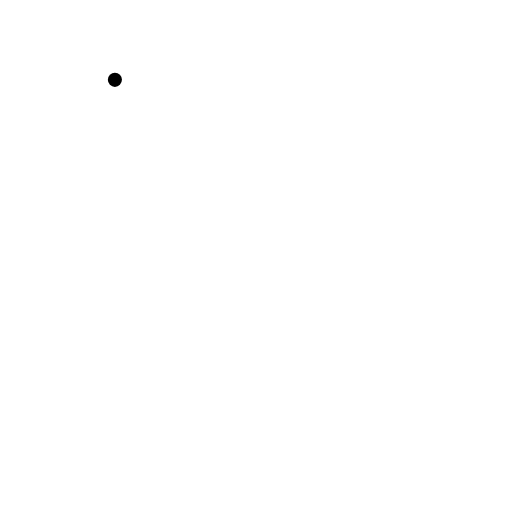
t = 0.00 s
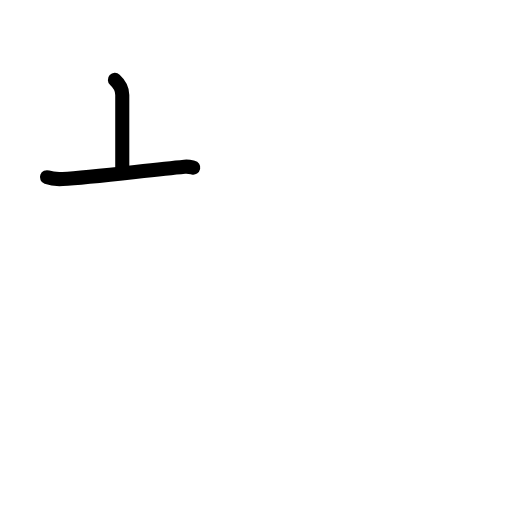
t = 1.83 s
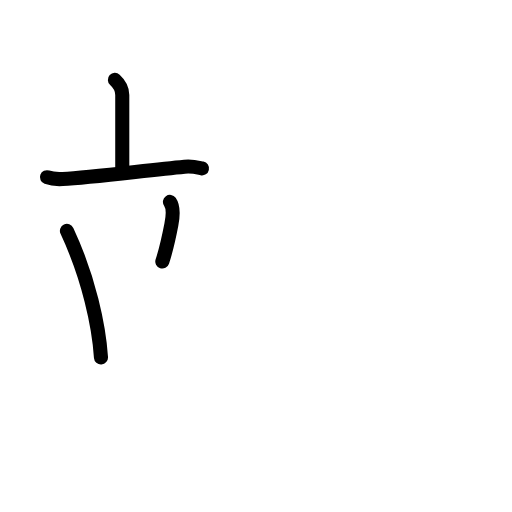
t = 3.63 s
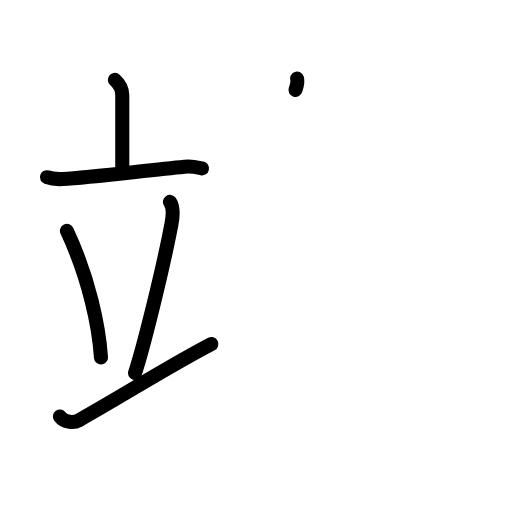
t = 5.38 s
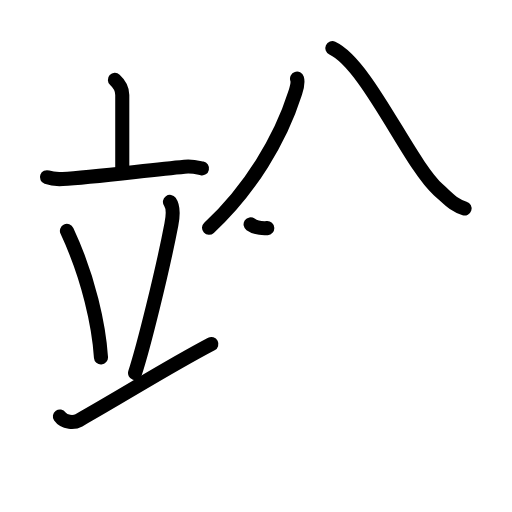
t = 7.20 s
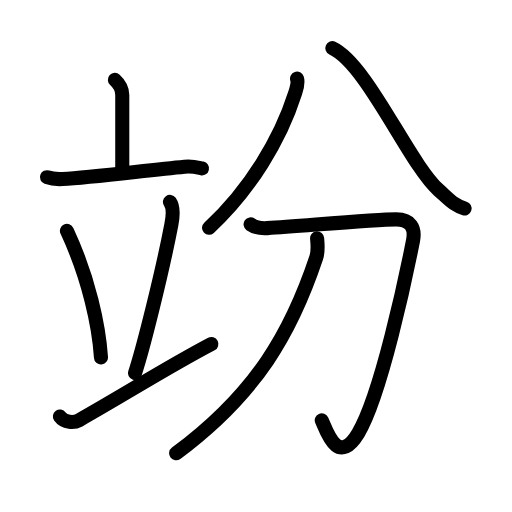
t = 9.00 s

The animated SVG that drew these frames (rendered in a browser with its animation timeline set to each time). Animation: 29 SMIL elements (animate=29); one cycle of 9.00 s.

<?xml version="1.0" encoding="UTF-8"?>
<!--
AniKanjiVG is licensed by CC-BY-SA Paul C. Sommerhoff (https://bitbucket.org/sommerhoff/anikanjivg).
AniKanjiVG uses KanjiVG which is licensed by CC-BY-SA Ulrich Apel (http://kanjivg.tagaini.net).
See also http://creativecommons.org/licenses/by-sa/3.0/
-->
<svg xmlns:kvg='http://kanjivg.tagaini.net' xmlns='http://www.w3.org/2000/svg' width='109' height='109' viewBox='0 0 109 109' style='fill:none;stroke:#000000;stroke-width:3;stroke-linecap:round;stroke-linejoin:round;' id="kvg:kanji_07ad5"><g id="kvg:07ad5" kvg:element="竕"><g id="kvg:07ad5-g1" kvg:element="立" kvg:position="left" kvg:radical="general"><g id="kvg:07ad5-g2" kvg:element="亠" kvg:position="top"><path id="kvg:07ad5-s1" kvg:type="㇑a" d="M24.46,17c1.04,0.95,1.57,2.21,1.57,3.2c0,2.24,0,9.27,0,15.35"><animate attributeName="d" begin="0.0s" dur="0.5s" from="M24.46,17C24.46,17,24.46,17,24.46,17" to="M24.46,17c1.04,0.95,1.57,2.21,1.57,3.2" />
<animate attributeName="d" begin="0.5s" dur="0.5s" from="M24.46,17c1.04,0.95,1.57,2.21,1.57,3.2c0,0,0,0,0,0,0" to="M24.46,17c1.04,0.95,1.57,2.21,1.57,3.2c0,2.24,0,9.27,0,15.35" />
</path>
<path id="kvg:07ad5-s2" kvg:type="㇐" d="M10,37.73c1.06,0.38,2.3,0.44,3.35,0.38c5.98-0.33,17.81-1.85,25.94-2.62c1.76-0.17,2.82,0.18,3.71,0.37"><animate attributeName="d" begin="1.0s" dur="0.3333333333333333s" from="M10,37.73C10,37.73,10,37.73,10,37.73" to="M10,37.73c1.06,0.38,2.3,0.44,3.35,0.38" />
<animate attributeName="d" begin="1.3333333333333333s" dur="0.3333333333333333s" from="M10,37.73c1.06,0.38,2.3,0.44,3.35,0.38c0,0,0,0,0,0,0" to="M10,37.73c1.06,0.38,2.3,0.44,3.35,0.38c5.98-0.33,17.81-1.85,25.94-2.62" />
<animate attributeName="d" begin="1.6666666666666665s" dur="0.3333333333333333s" from="M10,37.73c1.06,0.38,2.3,0.44,3.35,0.38c5.98-0.33,17.81-1.85,25.94-2.62c0,0,0,0,0,0,0" to="M10,37.73c1.06,0.38,2.3,0.44,3.35,0.38c5.98-0.33,17.81-1.85,25.94-2.62c1.76-0.17,2.82,0.18,3.71,0.37" />
<animate attributeName="d" begin="0s" dur="1.0s" from="M-100,-100" to="M-100,-100" />
</path>
</g>
<g id="kvg:07ad5-g3" kvg:position="bottom"><path id="kvg:07ad5-s3" kvg:type="㇔" d="M14.25,49.15c4.69,10.05,6.82,20.33,7.25,26.95"><animate attributeName="d" begin="2.0s" dur="1.0s" from="M14.25,49.15C14.25,49.15,14.25,49.15,14.25,49.15" to="M14.25,49.15c4.69,10.05,6.82,20.33,7.25,26.95" />
<animate attributeName="d" begin="0s" dur="2.0s" from="M-100,-100" to="M-100,-100" />
</path>
<path id="kvg:07ad5-s4" kvg:type="㇒" d="M36.18,42.98c0.88,1.23,0.5,3.81,0.31,4.79c-1.94,10.13-6.01,26.38-7.74,31.64"><animate attributeName="d" begin="3.0s" dur="0.5s" from="M36.18,42.98C36.18,42.98,36.18,42.98,36.18,42.98" to="M36.18,42.98c0.88,1.23,0.5,3.81,0.31,4.79" />
<animate attributeName="d" begin="3.5s" dur="0.5s" from="M36.18,42.98c0.88,1.23,0.5,3.81,0.31,4.79c0,0,0,0,0,0,0" to="M36.18,42.98c0.88,1.23,0.5,3.81,0.31,4.79c-1.94,10.13-6.01,26.38-7.74,31.64" />
<animate attributeName="d" begin="0s" dur="3.0s" from="M-100,-100" to="M-100,-100" />
</path>
<path id="kvg:07ad5-s5" kvg:type="㇀/㇐" d="M12.75,88.68c0.96,1.36,3.09,1.33,4.04,0.79C27.22,83.57,35.75,78.11,45,73.25"><animate attributeName="d" begin="4.0s" dur="0.5s" from="M12.75,88.68C12.75,88.68,12.75,88.68,12.75,88.68" to="M12.75,88.68c0.96,1.36,3.09,1.33,4.04,0.79" />
<animate attributeName="d" begin="4.5s" dur="0.5s" from="M12.75,88.68c0.96,1.36,3.09,1.33,4.04,0.79c0,0,0,0,0,0,0" to="M12.75,88.68c0.96,1.36,3.09,1.33,4.04,0.79C27.22,83.57,35.75,78.11,45,73.25" />
<animate attributeName="d" begin="0s" dur="4.0s" from="M-100,-100" to="M-100,-100" />
</path>
</g>
</g>
<g id="kvg:07ad5-g4" kvg:element="分" kvg:position="right"><g id="kvg:07ad5-g5" kvg:element="八" kvg:position="top"><path id="kvg:07ad5-s6" kvg:type="㇒" d="M63.24,16.75c0.32,0.95-0.07,2.02-0.45,3.2C59.7,29.69,53.23,40.42,44.5,48.5"><animate attributeName="d" begin="5.0s" dur="0.5s" from="M63.24,16.75C63.24,16.75,63.24,16.75,63.24,16.75" to="M63.24,16.75c0.32,0.95-0.07,2.02-0.45,3.2" />
<animate attributeName="d" begin="5.5s" dur="0.5s" from="M63.24,16.75c0.32,0.95-0.07,2.02-0.45,3.2c0,0,0,0,0,0,0" to="M63.24,16.75c0.32,0.95-0.07,2.02-0.45,3.2C59.7,29.69,53.23,40.42,44.5,48.5" />
<animate attributeName="d" begin="0s" dur="5.0s" from="M-100,-100" to="M-100,-100" />
</path>
<path id="kvg:07ad5-s7" kvg:type="㇏" d="M70.75,10.25c7.42,3.44,16.41,24.67,22.59,30.17c2.39,2.13,3.25,3.27,5.56,3.96"><animate attributeName="d" begin="6.0s" dur="0.5s" from="M70.75,10.25C70.75,10.25,70.75,10.25,70.75,10.25" to="M70.75,10.25c7.42,3.44,16.41,24.67,22.59,30.17" />
<animate attributeName="d" begin="6.5s" dur="0.5s" from="M70.75,10.25c7.42,3.44,16.41,24.67,22.59,30.17c0,0,0,0,0,0,0" to="M70.75,10.25c7.42,3.44,16.41,24.67,22.59,30.17c2.39,2.13,3.25,3.27,5.56,3.96" />
<animate attributeName="d" begin="0s" dur="6.0s" from="M-100,-100" to="M-100,-100" />
</path>
</g>
<g id="kvg:07ad5-g6" kvg:element="刀" kvg:position="bottom"><path id="kvg:07ad5-s8" kvg:type="㇆" d="M53.35,47.77c1.07,0.75,2.52,0.87,3.55,0.8c8.4-0.55,22.85-1.87,27.46-1.87c3.01,0,4.1,1.76,3.57,4.52c-1.42,7.27-6.82,32.99-11.68,41.02c-4.34,7.16-6.71-0.43-7.75-2.75"><animate attributeName="d" begin="7.0s" dur="0.2s" from="M53.35,47.77C53.35,47.77,53.35,47.77,53.35,47.77" to="M53.35,47.77c1.07,0.75,2.52,0.87,3.55,0.8" />
<animate attributeName="d" begin="7.2s" dur="0.2s" from="M53.35,47.77c1.07,0.75,2.52,0.87,3.55,0.8c0,0,0,0,0,0,0" to="M53.35,47.77c1.07,0.75,2.52,0.87,3.55,0.8c8.4-0.55,22.85-1.87,27.46-1.87" />
<animate attributeName="d" begin="7.4s" dur="0.2s" from="M53.35,47.77c1.07,0.75,2.52,0.87,3.55,0.8c8.4-0.55,22.85-1.87,27.46-1.87c0,0,0,0,0,0,0" to="M53.35,47.77c1.07,0.75,2.52,0.87,3.55,0.8c8.4-0.55,22.85-1.87,27.46-1.87c3.01,0,4.1,1.76,3.57,4.52" />
<animate attributeName="d" begin="7.6s" dur="0.2s" from="M53.35,47.77c1.07,0.75,2.52,0.87,3.55,0.8c8.4-0.55,22.85-1.87,27.46-1.87c3.01,0,4.1,1.76,3.57,4.52c0,0,0,0,0,0,0" to="M53.35,47.77c1.07,0.75,2.52,0.87,3.55,0.8c8.4-0.55,22.85-1.87,27.46-1.87c3.01,0,4.1,1.76,3.57,4.52c-1.42,7.27-6.82,32.99-11.68,41.02" />
<animate attributeName="d" begin="7.8s" dur="0.2s" from="M53.35,47.77c1.07,0.75,2.52,0.87,3.55,0.8c8.4-0.55,22.85-1.87,27.46-1.87c3.01,0,4.1,1.76,3.57,4.52c-1.42,7.27-6.82,32.99-11.68,41.02c0,0,0,0,0,0,0" to="M53.35,47.77c1.07,0.75,2.52,0.87,3.55,0.8c8.4-0.55,22.85-1.87,27.46-1.87c3.01,0,4.1,1.76,3.57,4.52c-1.42,7.27-6.82,32.99-11.68,41.02c-4.34,7.16-6.71-0.43-7.75-2.75" />
<animate attributeName="d" begin="0s" dur="7.0s" from="M-100,-100" to="M-100,-100" />
</path>
<path id="kvg:07ad5-s9" kvg:type="㇒" d="M67.51,50.75c0.09,1.02,0.29,2.68-0.18,4.09C62.06,70.6,54.74,83.72,37.5,96.5"><animate attributeName="d" begin="8.0s" dur="0.5s" from="M67.51,50.75C67.51,50.75,67.51,50.75,67.51,50.75" to="M67.51,50.75c0.09,1.02,0.29,2.68-0.18,4.09" />
<animate attributeName="d" begin="8.5s" dur="0.5s" from="M67.51,50.75c0.09,1.02,0.29,2.68-0.18,4.09c0,0,0,0,0,0,0" to="M67.51,50.75c0.09,1.02,0.29,2.68-0.18,4.09C62.06,70.6,54.74,83.72,37.5,96.5" />
<animate attributeName="d" begin="0s" dur="8.0s" from="M-100,-100" to="M-100,-100" />
</path>
</g>
</g>
</g>
</svg>
